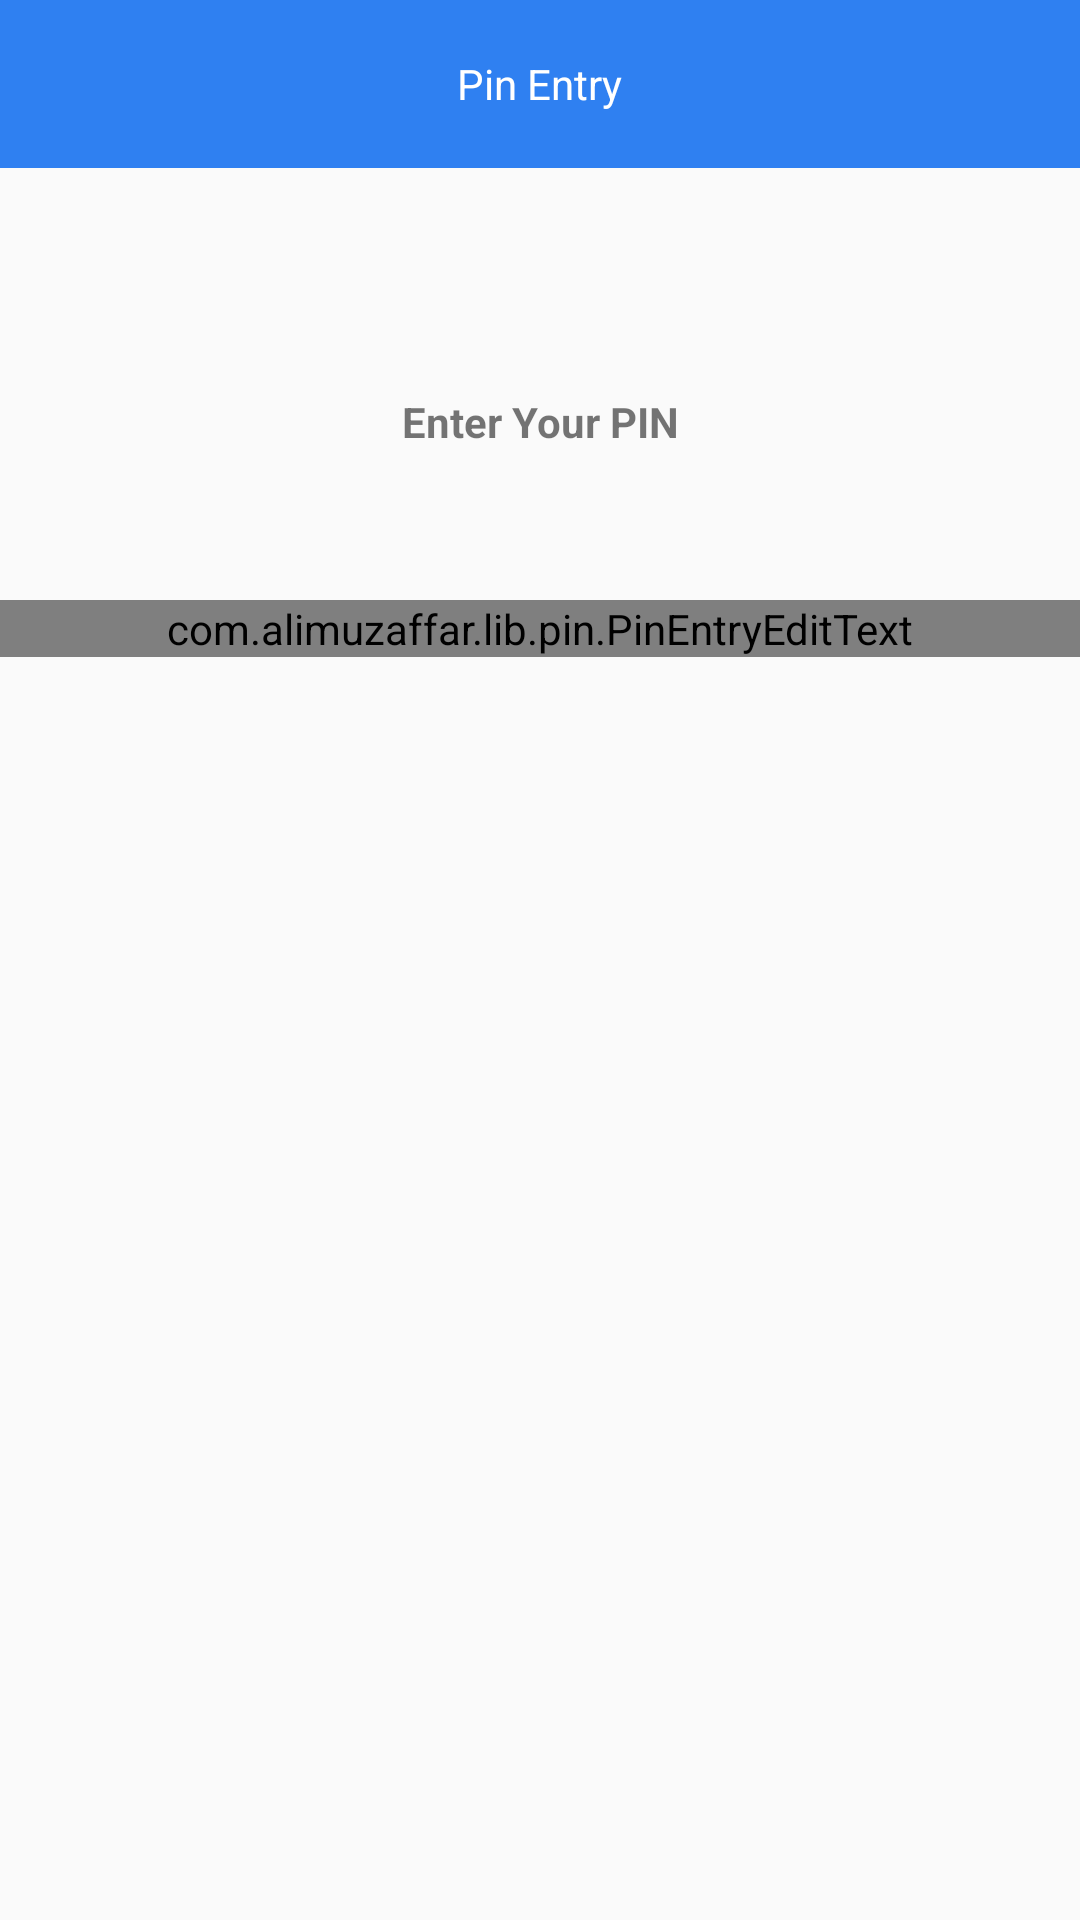

Layout XML and referenced resources for this Android screen:
<!-- AndroidManifest.xml: application theme AppTheme -->
<!-- res/layout/activity_pin_trx.xml -->
<?xml version="1.0" encoding="utf-8"?>
<RelativeLayout xmlns:android="http://schemas.android.com/apk/res/android"
    xmlns:app="http://schemas.android.com/apk/res-auto"
    xmlns:tools="http://schemas.android.com/tools"
    android:layout_width="match_parent"
    android:layout_height="match_parent">

    <RelativeLayout
        android:id="@+id/app_act_main_actionbar"
        android:layout_width="match_parent"
        android:layout_height="@dimen/app_toolbar_height"
        android:background="@color/colorAccent"
        android:paddingLeft="@dimen/app_padding_left"
        android:paddingRight="@dimen/app_padding_right">

        <ImageView
            android:id="@+id/imgViewBack"
            android:layout_width="wrap_content"
            android:layout_height="wrap_content"
            android:layout_centerVertical="true"
            android:background="@drawable/ic_action_back" />

        <TextView
            android:id="@+id/textView3"
            android:layout_width="wrap_content"
            android:layout_height="wrap_content"
            android:layout_centerHorizontal="true"
            android:layout_centerVertical="true"
            android:text="@string/txt_view_pin"
            android:textColor="@android:color/background_light" />

    </RelativeLayout>

    <TextView
        android:id="@+id/textView6"
        android:layout_width="wrap_content"
        android:layout_height="wrap_content"
        android:layout_alignParentEnd="true"
        android:layout_alignParentStart="true"
        android:layout_below="@+id/app_act_main_actionbar"
        android:layout_marginTop="75dp"
        android:text="@string/txt_view_pin_desc"
        android:textAlignment="center"
        android:textStyle="bold" />

    <com.alimuzaffar.lib.pin.PinEntryEditText
        android:id="@+id/txt_pin_entry"
        android:layout_width="match_parent"
        android:layout_height="wrap_content"
        android:layout_marginTop="200dp"
        android:cursorVisible="false"
        android:digits="1234567890"
        android:inputType="number"
        app:pinAnimationType="popIn"
        app:pinCharacterMask="*"
        android:maxLength="6"
        android:textIsSelectable="false"
        android:textSize="20sp" />



</RelativeLayout>
<!-- resources referenced by this layout -->
<resources>
  <color name="colorAccent">#2f80f1</color>
  <dimen name="app_padding_left">16dp</dimen>
  <dimen name="app_padding_right">16dp</dimen>
  <dimen name="app_toolbar_height">56dp</dimen>
  <string name="txt_view_pin">Pin Entry</string>
  <string name="txt_view_pin_desc">Enter Your PIN</string>
  <style name="AppTheme" parent="Theme.AppCompat.Light.NoActionBar">
          
          <item name="colorPrimary">@color/colorPrimary</item>
          <item name="colorPrimaryDark">@color/colorPrimaryDark</item>
          <item name="colorAccent">@color/colorAccent</item>
          <item name="coordinatorLayoutStyle">@style/Widget.Support.CoordinatorLayout</item>
      </style>
  <color name="colorPrimary">#2f80f1</color>
  <color name="colorPrimaryDark">#236cd2</color>
</resources>
